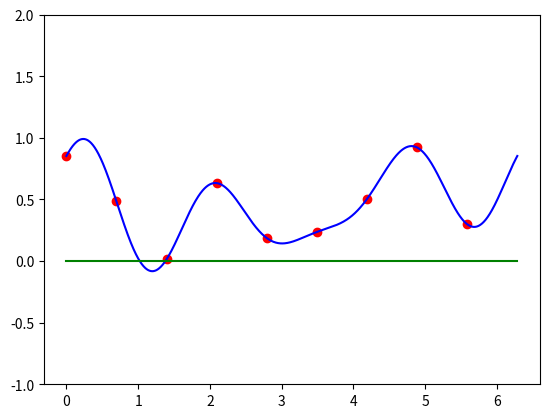

Write the Python code that produced this figure.
# """ 
# This file contains code to approximate solutions to the wave equation 
# in one dimension using the Fouier Spectral method via the fast Fourier 
# Transform. 

# Author: Christian Lentz
# """

# class fourier: 
    
#     def __init__(self): 
        
#         """ 
#         A PDE solver for the wave equation using Fourier spectral methods. 
#         """
        
#         self.xmin = 0
#         self.xmax = 2*pi
#         xN = 2 * (self.xmax - self.xmin)
#         self.deltaX = (self.xmax - self.xmin) / 8 
#         self.xvals = np.linspace(self.xmin, self.xmax, xN, endpoint = False) 
#         tN = 1000 * (self.tmax - self.tmin) 
#         self.deltaT = (self.tmax - self.tmin) / tN
#         self.XC = ((self.c**2)*(self.deltaT**2))/(self.deltaX**2)
        
#         print("I worked")
        
    
#     def transform(self, vals): 
        
#         """ 
#         Perform a Fourier transform on some vecotr using the Fourier matrix. 
#         """
        
#     def main():
        
#         fourier = fourier()

# if __name__ == "__main__": 
#     main()

import numpy as np
import math as math 
import random as rand
import matplotlib.pyplot as plt
from scipy.fftpack import fft, fftfreq

# set up evenly spaced data
xmin = 0
xmax = 2*np.pi
xN = 9
deltaX = (xmax - xmin) / 9 
xvals = np.linspace(xmin, xmax, xN, endpoint = False)
yvals = np.random.rand(xN)
# get a plot ready
fig, ax = plt.subplots() 
ax.plot(xvals, yvals, 'o', color='red')
# apply fft 
cvals = fft(yvals) / yvals.size
print(cvals)
# apply inverse fft to get data to plot 
# real part should be small!
X_vals = np.linspace(0, 2*np.pi, 1000) 
Y_vals = 0*X_vals+0j
jvals = fftfreq(cvals.size, 1/cvals.size)
print(jvals)
# jvals = np.arange(8)
for k in range(X_vals.size):
    Y_vals[k] = (np.exp(1j*jvals*X_vals[k])*cvals).sum()
ax.plot(X_vals, Y_vals.real, '-', color='blue')
ax.plot(X_vals, Y_vals.imag, '-', color='green')
ax.set_ylim(-1,2)
plt.show()

# tN = 1000 * (tmax - tmin) 
# deltaT = (tmax - tmin) / tN
# XC = ((c**2)*(deltaT**2))/(deltaX**2)


        